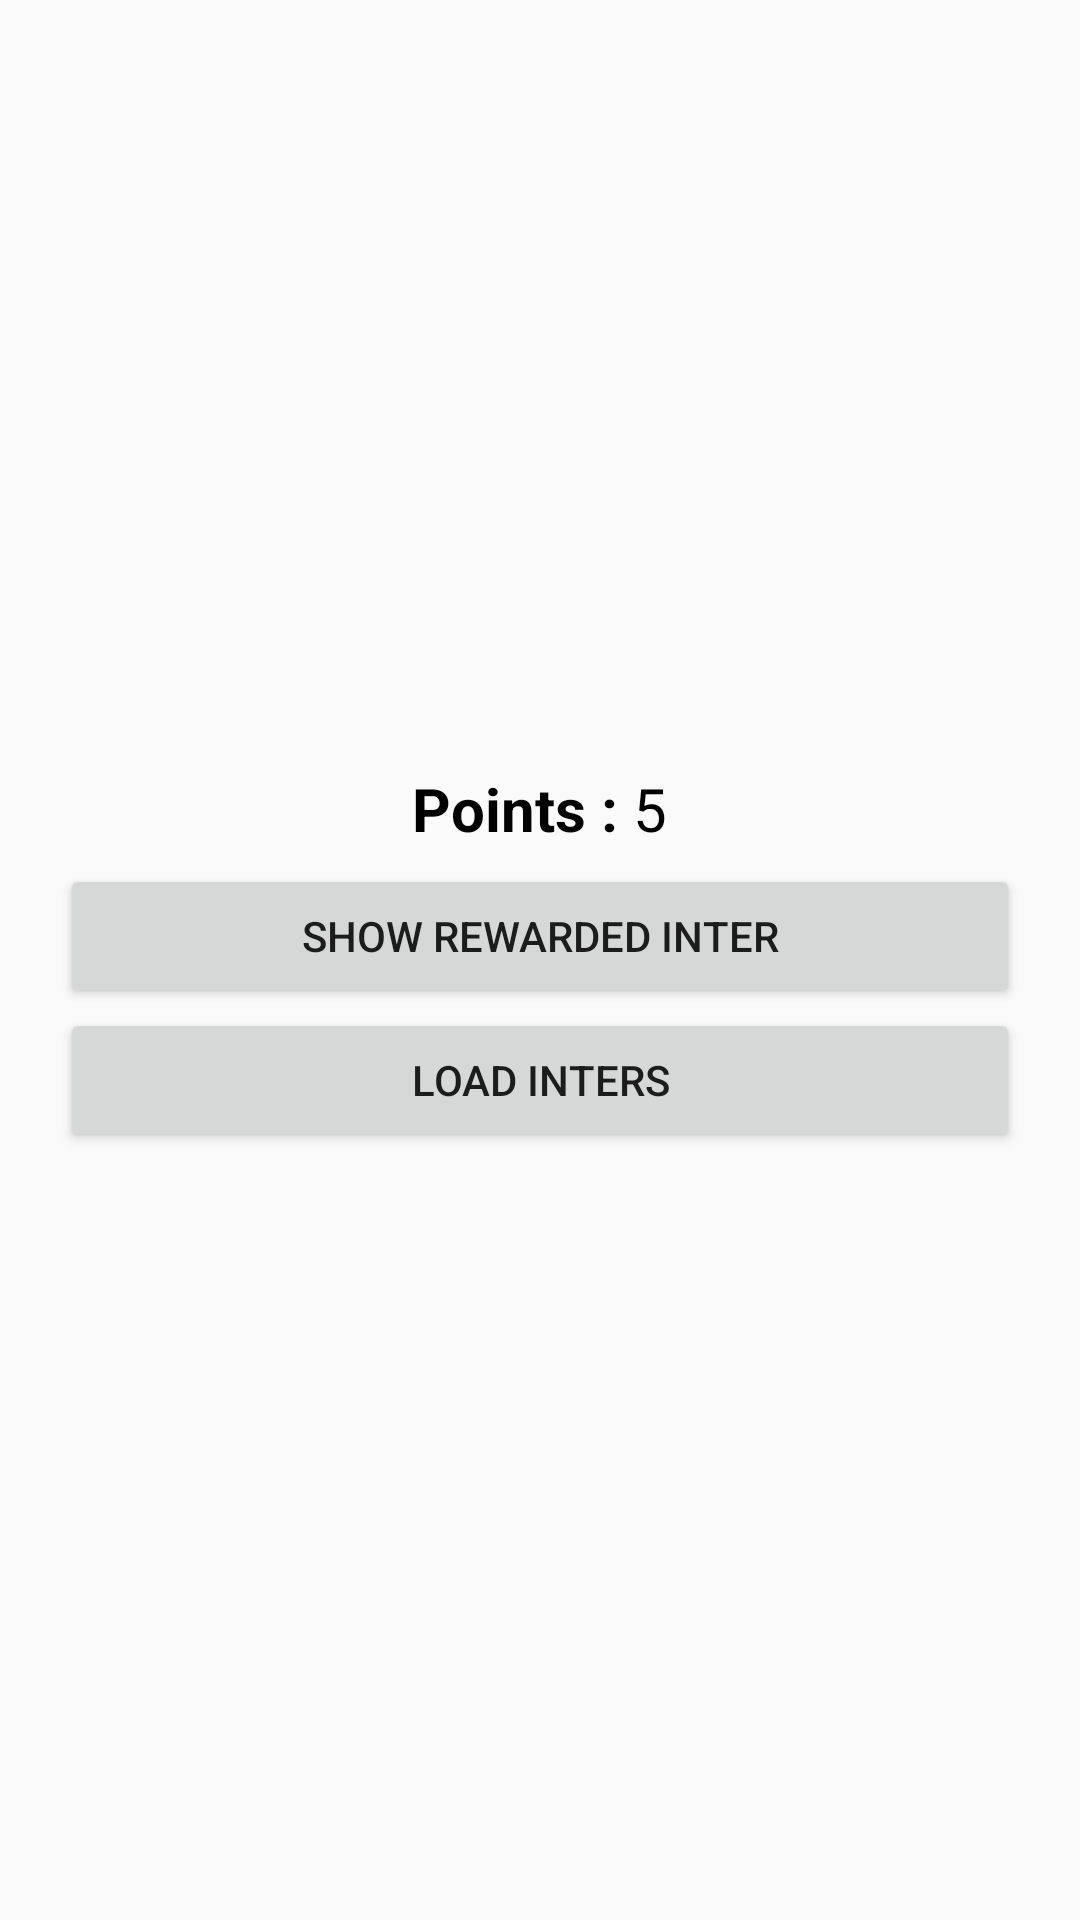

The Android layout XML behind this screen, and the referenced resources:
<!-- AndroidManifest.xml: application theme Theme.Moto_app -->
<!-- res/layout/activity_rewardi.xml -->
<?xml version="1.0" encoding="utf-8"?>
<LinearLayout xmlns:android="http://schemas.android.com/apk/res/android"
    xmlns:app="http://schemas.android.com/apk/res-auto"
    xmlns:tools="http://schemas.android.com/tools"
    android:layout_width="match_parent"
    android:layout_height="match_parent"
    android:orientation="vertical"
    android:gravity="center"
    android:padding="20dp"
    tools:context=".RewardiActivity">

    <LinearLayout
        android:layout_marginBottom="5dp"
        android:layout_width="wrap_content"
        android:layout_height="wrap_content"
        android:orientation="horizontal"
        >
        <TextView
            android:textStyle="bold"
            android:textColor="@color/black"
            android:textSize="20sp"
            android:layout_width="wrap_content"
            android:layout_height="wrap_content"
            android:text="Points : "
            />
        <TextView
            android:id="@+id/pts_rd"
            android:layout_width="wrap_content"
            android:layout_height="wrap_content"
            android:text="5"
            android:textSize="20sp"
            android:textColor="@color/black"
            />

    </LinearLayout>
    <Button
        android:text="Show Rewarded Inter"
        android:layout_width="match_parent"
        android:layout_height="wrap_content"
        android:id="@+id/showAdbtn"
        />
    <Button
        android:text="Load Inters"
        android:layout_width="match_parent"
        android:layout_height="wrap_content"
        android:id="@+id/LoadAdbtn"
        />


</LinearLayout>
<!-- resources referenced by this layout -->
<resources>
  <color name="black">#FF000000</color>
  <style name="Theme.Moto_app" parent="Theme.AppCompat.Light.NoActionBar">
          
          <item name="colorPrimary">@color/purple_500</item>
          <item name="colorPrimaryVariant">@color/purple_700</item>
          <item name="colorOnPrimary">@color/white</item>
          
          <item name="colorSecondary">@color/teal_200</item>
          <item name="colorSecondaryVariant">@color/teal_700</item>
          <item name="colorOnSecondary">@color/black</item>
          
          <item name="android:statusBarColor" tools:targetApi="l">?attr/colorPrimaryVariant</item>
          
      </style>
  <color name="purple_500">#FF6200EE</color>
  <color name="purple_700">#FF3700B3</color>
  <color name="white">#FFFFFFFF</color>
  <color name="teal_200">#FF03DAC5</color>
  <color name="teal_700">#FF018786</color>
</resources>
